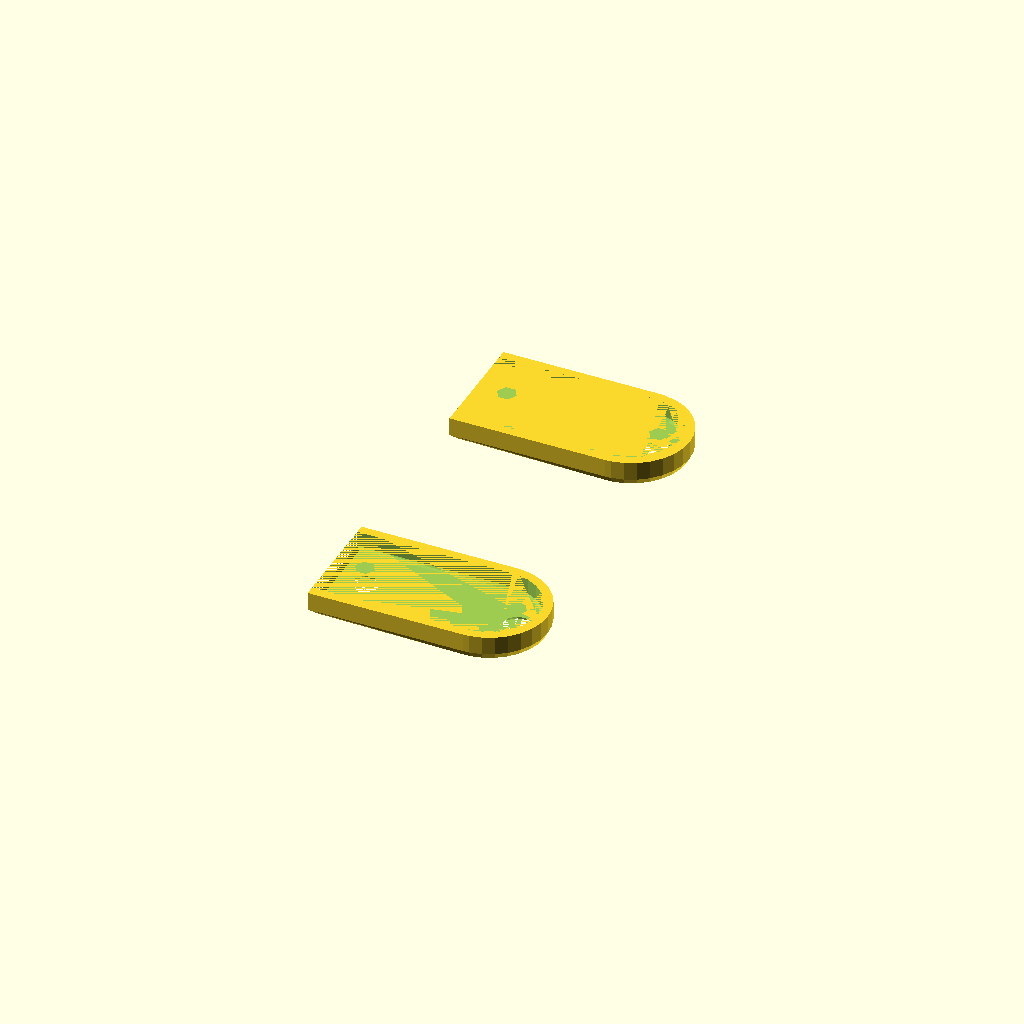
Cell 1: rendered with the file's own defaults.
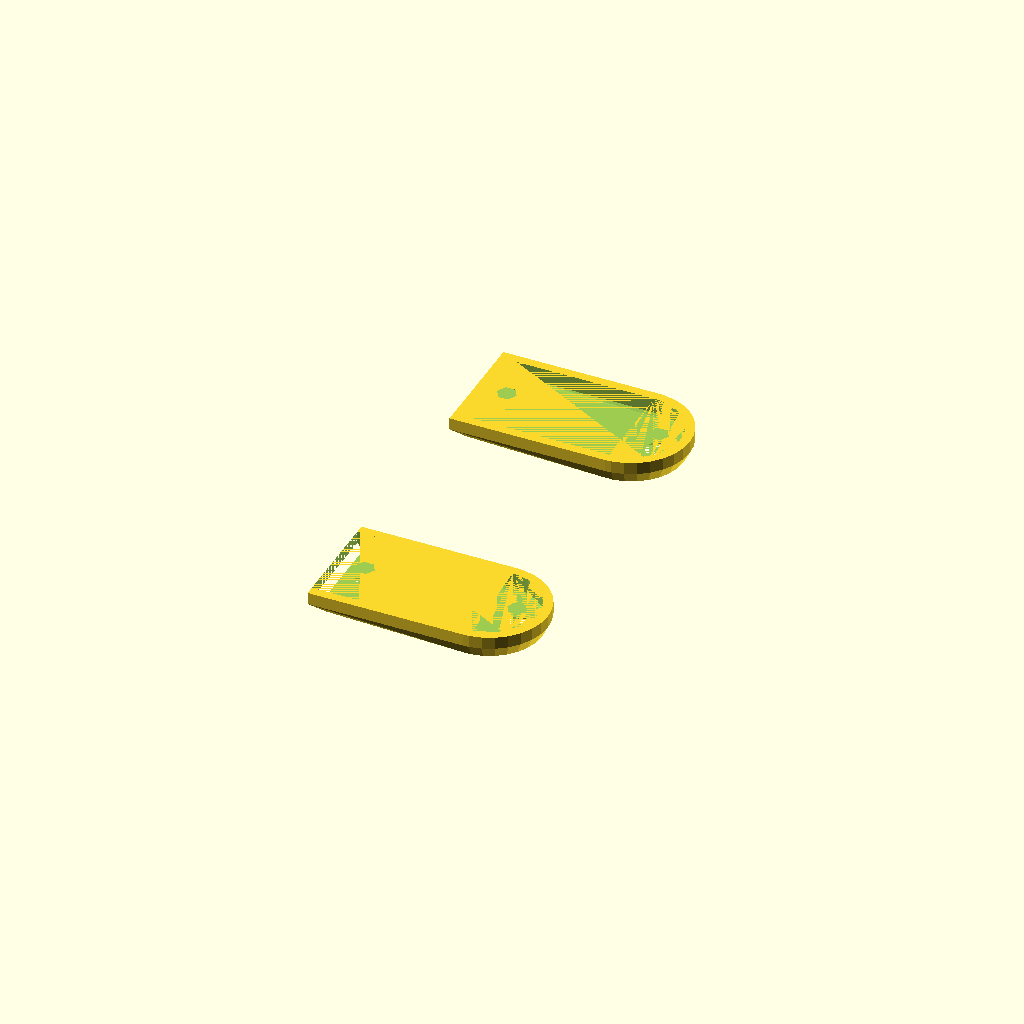
Cell 2 — vChamferSize set to 2, the other parameters unchanged.
One fixed orthographic camera (rotation 55°, 0°, 25°; colour scheme Cornfield) for every cell.
Source of the model, SCAD/handle_strap_cover.scad:
include <baseconfig.scad>;

use <modules.scad>;
use <handle_strap.scad>;

vChamferSize = 1.0;

module handle_strap_cover() {

module cover_d(l, w, h, c) {
    hull() {
        translate([-l+w/2, 0, 0]) chamfer_cylinder(d=w, h=h, c=c);
        translate([-l+w/2, -w/2, 0]) chamfer_cube(l-w/2, w, h, c=c);
    }
}


difference() {
    cover_d(l=vHandleStrapMovement_l/2+vHandleStrapCoverExtra_l*2+vHandleStrap_w/2, w=vHandleStrap_w + 2*2, h=vHandleStrap_h+2, c=vChamferSize);
    cover_d(l=vHandleStrapMovement_l/2+vHandleStrapCoverExtra_l*2+vHandleStrap_w/2-1.5, w=vHandleStrap_w + 1, h=vHandleStrap_h+1, c=0.5);
    translate([-vHandleStrapCoverExtra_l, 0, vHandleStrap_h+2])rotate([180, 0, 0]) countersunk_screw(vScrew1Hole_d+vTolerance, 10);
    translate([-vHandleStrapCoverExtra_l-vStrapHoleSpacing, 0, vHandleStrap_h+2]) rotate([180, 0, 0]) countersunk_screw(vScrew1Hole_d+vTolerance, 10);
}

}

translate([0, 0, vHandleStrap_h+2]) rotate([0, 180, 0]) handle_strap_cover();
translate([0, 50, vHandleStrap_h+2]) rotate([0, 180, 0]) handle_strap_cover();
Parameter table extracted from the source (name, type, default, range or options):
vChamferSize: number, default 1
